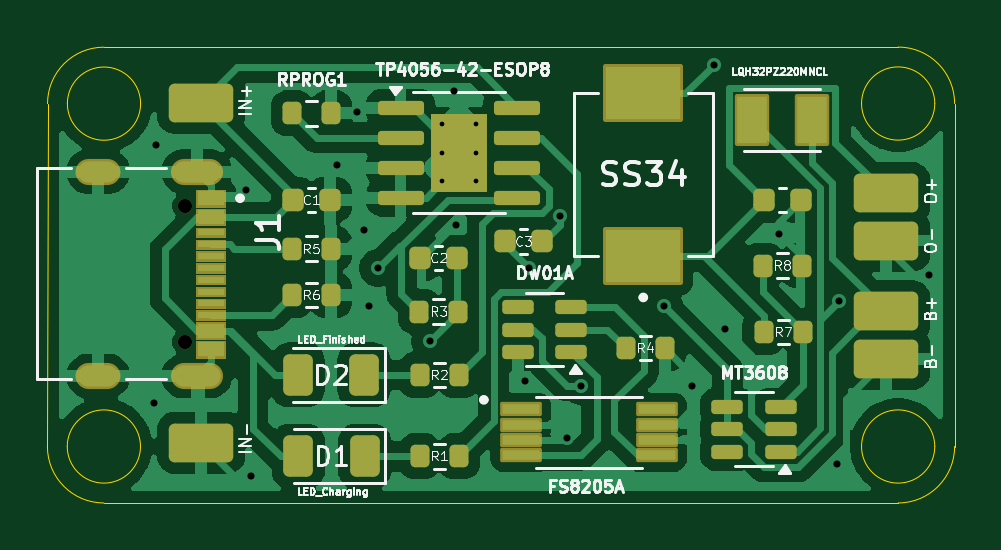
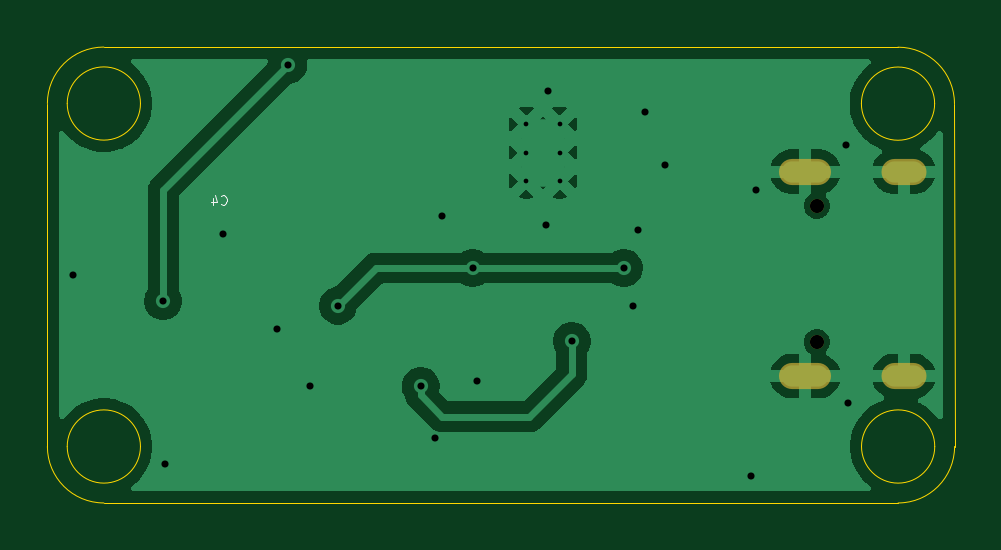
Circuit board: 11 layer files. Board 38.4 x 19.3 mm.
- bottom_copper: Charging_Base-B_Cu.gbr (35358 bytes)
- bottom_mask: Charging_Base-B_Mask.gbr (718 bytes)
- paste: Charging_Base-B_Paste.gbr (456 bytes)
- bottom_silk: Charging_Base-B_Silkscreen.gbr (1381 bytes)
- outline: Charging_Base-Edge_Cuts.gbr (1592 bytes)
- top_copper: Charging_Base-F_Cu.gbr (87146 bytes)
- top_mask: Charging_Base-F_Mask.gbr (7922 bytes)
- paste: Charging_Base-F_Paste.gbr (4830 bytes)
- top_silk: Charging_Base-F_Silkscreen.gbr (67018 bytes)
- drill: Charging_Base-NPTH.drl (363 bytes)
- drill: Charging_Base-PTH.drl (1064 bytes)

=== bottom_copper: Charging_Base-B_Cu.gbr (35358 bytes, source omitted) ===
=== bottom_mask: Charging_Base-B_Mask.gbr ===
%TF.GenerationSoftware,KiCad,Pcbnew,9.0.4*%
%TF.CreationDate,2026-03-02T15:50:36+01:00*%
%TF.ProjectId,Charging_Base,43686172-6769-46e6-975f-426173652e6b,rev?*%
%TF.SameCoordinates,Original*%
%TF.FileFunction,Soldermask,Bot*%
%TF.FilePolarity,Negative*%
%FSLAX46Y46*%
G04 Gerber Fmt 4.6, Leading zero omitted, Abs format (unit mm)*
G04 Created by KiCad (PCBNEW 9.0.4) date 2026-03-02 15:50:36*
%MOMM*%
%LPD*%
G01*
G04 APERTURE LIST*
%ADD10C,0.600000*%
%ADD11O,2.204000X1.104000*%
%ADD12O,1.904000X1.104000*%
G04 APERTURE END LIST*
D10*
%TO.C,J1*%
X26130000Y-149960000D03*
X26130000Y-155740000D03*
D11*
X26620000Y-148525000D03*
X26620000Y-157175000D03*
D12*
X22450000Y-148525000D03*
X22450000Y-157175000D03*
%TD*%
M02*

=== paste: Charging_Base-B_Paste.gbr ===
%TF.GenerationSoftware,KiCad,Pcbnew,9.0.4*%
%TF.CreationDate,2026-03-02T15:50:36+01:00*%
%TF.ProjectId,Charging_Base,43686172-6769-46e6-975f-426173652e6b,rev?*%
%TF.SameCoordinates,Original*%
%TF.FileFunction,Paste,Bot*%
%TF.FilePolarity,Positive*%
%FSLAX46Y46*%
G04 Gerber Fmt 4.6, Leading zero omitted, Abs format (unit mm)*
G04 Created by KiCad (PCBNEW 9.0.4) date 2026-03-02 15:50:36*
%MOMM*%
%LPD*%
G01*
G04 APERTURE LIST*
G04 APERTURE END LIST*
M02*

=== bottom_silk: Charging_Base-B_Silkscreen.gbr ===
%TF.GenerationSoftware,KiCad,Pcbnew,9.0.4*%
%TF.CreationDate,2026-03-02T15:50:36+01:00*%
%TF.ProjectId,Charging_Base,43686172-6769-46e6-975f-426173652e6b,rev?*%
%TF.SameCoordinates,Original*%
%TF.FileFunction,Legend,Bot*%
%TF.FilePolarity,Positive*%
%FSLAX46Y46*%
G04 Gerber Fmt 4.6, Leading zero omitted, Abs format (unit mm)*
G04 Created by KiCad (PCBNEW 9.0.4) date 2026-03-02 15:50:36*
%MOMM*%
%LPD*%
G01*
G04 APERTURE LIST*
%ADD10C,0.060000*%
G04 APERTURE END LIST*
D10*
X51353333Y-149883832D02*
X51334285Y-149902880D01*
X51334285Y-149902880D02*
X51277143Y-149921927D01*
X51277143Y-149921927D02*
X51239047Y-149921927D01*
X51239047Y-149921927D02*
X51181904Y-149902880D01*
X51181904Y-149902880D02*
X51143809Y-149864784D01*
X51143809Y-149864784D02*
X51124762Y-149826689D01*
X51124762Y-149826689D02*
X51105714Y-149750499D01*
X51105714Y-149750499D02*
X51105714Y-149693356D01*
X51105714Y-149693356D02*
X51124762Y-149617165D01*
X51124762Y-149617165D02*
X51143809Y-149579070D01*
X51143809Y-149579070D02*
X51181904Y-149540975D01*
X51181904Y-149540975D02*
X51239047Y-149521927D01*
X51239047Y-149521927D02*
X51277143Y-149521927D01*
X51277143Y-149521927D02*
X51334285Y-149540975D01*
X51334285Y-149540975D02*
X51353333Y-149560022D01*
X51696190Y-149655260D02*
X51696190Y-149921927D01*
X51600952Y-149502880D02*
X51505714Y-149788594D01*
X51505714Y-149788594D02*
X51753333Y-149788594D01*
M02*

=== outline: Charging_Base-Edge_Cuts.gbr ===
%TF.GenerationSoftware,KiCad,Pcbnew,9.0.4*%
%TF.CreationDate,2026-03-02T15:50:36+01:00*%
%TF.ProjectId,Charging_Base,43686172-6769-46e6-975f-426173652e6b,rev?*%
%TF.SameCoordinates,Original*%
%TF.FileFunction,Profile,NP*%
%FSLAX46Y46*%
G04 Gerber Fmt 4.6, Leading zero omitted, Abs format (unit mm)*
G04 Created by KiCad (PCBNEW 9.0.4) date 2026-03-02 15:50:36*
%MOMM*%
%LPD*%
G01*
G04 APERTURE LIST*
%TA.AperFunction,Profile*%
%ADD10C,0.050000*%
%TD*%
G04 APERTURE END LIST*
D10*
X22685000Y-162550000D02*
G75*
G02*
X20295000Y-160160000I0J2390000D01*
G01*
X20300000Y-145645000D02*
G75*
G02*
X22690000Y-143255000I2390000J0D01*
G01*
X56310000Y-143250000D02*
G75*
G02*
X58700000Y-145640000I0J-2390000D01*
G01*
X58700000Y-160160000D02*
G75*
G02*
X56310000Y-162550000I-2390000J0D01*
G01*
X22685000Y-162550000D02*
X56310000Y-162550000D01*
X20300000Y-145645000D02*
X20295000Y-160160000D01*
X56310000Y-143250000D02*
X22690000Y-143255000D01*
X58700000Y-160160000D02*
X58700000Y-145640000D01*
X24235000Y-160160000D02*
G75*
G02*
X21135000Y-160160000I-1550000J0D01*
G01*
X21135000Y-160160000D02*
G75*
G02*
X24235000Y-160160000I1550000J0D01*
G01*
X24240000Y-145645000D02*
G75*
G02*
X21140000Y-145645000I-1550000J0D01*
G01*
X21140000Y-145645000D02*
G75*
G02*
X24240000Y-145645000I1550000J0D01*
G01*
X57860000Y-160160000D02*
G75*
G02*
X54760000Y-160160000I-1550000J0D01*
G01*
X54760000Y-160160000D02*
G75*
G02*
X57860000Y-160160000I1550000J0D01*
G01*
X57860000Y-145640000D02*
G75*
G02*
X54760000Y-145640000I-1550000J0D01*
G01*
X54760000Y-145640000D02*
G75*
G02*
X57860000Y-145640000I1550000J0D01*
G01*
M02*

=== top_copper: Charging_Base-F_Cu.gbr (87146 bytes, source omitted) ===
=== top_mask: Charging_Base-F_Mask.gbr (7922 bytes, source omitted) ===
=== paste: Charging_Base-F_Paste.gbr ===
%TF.GenerationSoftware,KiCad,Pcbnew,9.0.4*%
%TF.CreationDate,2026-03-02T15:50:36+01:00*%
%TF.ProjectId,Charging_Base,43686172-6769-46e6-975f-426173652e6b,rev?*%
%TF.SameCoordinates,Original*%
%TF.FileFunction,Paste,Top*%
%TF.FilePolarity,Positive*%
%FSLAX46Y46*%
G04 Gerber Fmt 4.6, Leading zero omitted, Abs format (unit mm)*
G04 Created by KiCad (PCBNEW 9.0.4) date 2026-03-02 15:50:36*
%MOMM*%
%LPD*%
G01*
G04 APERTURE LIST*
G04 Aperture macros list*
%AMRoundRect*
0 Rectangle with rounded corners*
0 $1 Rounding radius*
0 $2 $3 $4 $5 $6 $7 $8 $9 X,Y pos of 4 corners*
0 Add a 4 corners polygon primitive as box body*
4,1,4,$2,$3,$4,$5,$6,$7,$8,$9,$2,$3,0*
0 Add four circle primitives for the rounded corners*
1,1,$1+$1,$2,$3*
1,1,$1+$1,$4,$5*
1,1,$1+$1,$6,$7*
1,1,$1+$1,$8,$9*
0 Add four rect primitives between the rounded corners*
20,1,$1+$1,$2,$3,$4,$5,0*
20,1,$1+$1,$4,$5,$6,$7,0*
20,1,$1+$1,$6,$7,$8,$9,0*
20,1,$1+$1,$8,$9,$2,$3,0*%
G04 Aperture macros list end*
%ADD10R,1.140000X0.600000*%
%ADD11R,1.140000X0.300000*%
%ADD12RoundRect,0.245250X-1.117875X-0.572250X1.117875X-0.572250X1.117875X0.572250X-1.117875X0.572250X0*%
%ADD13RoundRect,0.250000X0.375000X0.625000X-0.375000X0.625000X-0.375000X-0.625000X0.375000X-0.625000X0*%
%ADD14RoundRect,0.050000X-0.730000X-0.150000X0.730000X-0.150000X0.730000X0.150000X-0.730000X0.150000X0*%
%ADD15RoundRect,0.150000X0.512500X0.150000X-0.512500X0.150000X-0.512500X-0.150000X0.512500X-0.150000X0*%
%ADD16R,1.250000X2.000000*%
%ADD17RoundRect,0.150000X-0.825000X-0.150000X0.825000X-0.150000X0.825000X0.150000X-0.825000X0.150000X0*%
%ADD18RoundRect,0.250000X-0.255000X-0.440000X0.255000X-0.440000X0.255000X0.440000X-0.255000X0.440000X0*%
%ADD19RoundRect,0.200000X-0.200000X-0.275000X0.200000X-0.275000X0.200000X0.275000X-0.200000X0.275000X0*%
%ADD20R,3.180000X2.250000*%
%ADD21RoundRect,0.225000X-0.225000X-0.250000X0.225000X-0.250000X0.225000X0.250000X-0.225000X0.250000X0*%
%ADD22RoundRect,0.225000X0.225000X0.250000X-0.225000X0.250000X-0.225000X-0.250000X0.225000X-0.250000X0*%
%ADD23RoundRect,0.200000X0.200000X0.275000X-0.200000X0.275000X-0.200000X-0.275000X0.200000X-0.275000X0*%
G04 APERTURE END LIST*
D10*
%TO.C,J1*%
X27200000Y-149650000D03*
X27200000Y-150450000D03*
D11*
X27200000Y-151600000D03*
X27200000Y-152600000D03*
X27200000Y-153100000D03*
X27200000Y-154100000D03*
D10*
X27200000Y-156050000D03*
X27200000Y-155250000D03*
D11*
X27200000Y-154600000D03*
X27200000Y-153600000D03*
X27200000Y-152100000D03*
X27200000Y-151100000D03*
%TD*%
D12*
%TO.C,IN+*%
X26800000Y-145600000D03*
%TD*%
%TO.C,IN-*%
X26800000Y-160000000D03*
%TD*%
%TO.C,O-*%
X55800000Y-151442500D03*
%TD*%
%TO.C,B-*%
X55800000Y-156442500D03*
%TD*%
%TO.C,B+*%
X55800000Y-154442500D03*
%TD*%
%TO.C,O+*%
X55800000Y-149442500D03*
%TD*%
D13*
%TO.C,D2*%
X33700000Y-157130000D03*
X30900000Y-157130000D03*
%TD*%
%TO.C,D1*%
X33720000Y-160570000D03*
X30920000Y-160570000D03*
%TD*%
D14*
%TO.C,Q1*%
X46090000Y-158585000D03*
X46090000Y-159235000D03*
X46090000Y-159885000D03*
X46090000Y-160535000D03*
X40330000Y-160535000D03*
X40330000Y-159885000D03*
X40330000Y-159235000D03*
X40330000Y-158585000D03*
%TD*%
D15*
%TO.C,U2*%
X40202500Y-156160000D03*
X40202500Y-155210000D03*
X40202500Y-154260000D03*
X42477500Y-154260000D03*
X42477500Y-155210000D03*
X42477500Y-156160000D03*
%TD*%
%TO.C,U3*%
X49075000Y-160380000D03*
X49075000Y-159430000D03*
X49075000Y-158480000D03*
X51350000Y-158480000D03*
X51350000Y-159430000D03*
X51350000Y-160380000D03*
%TD*%
D16*
%TO.C,L1*%
X50125000Y-146330000D03*
X52675000Y-146330000D03*
%TD*%
D17*
%TO.C,U1*%
X40195000Y-145815000D03*
X40195000Y-147085000D03*
X40195000Y-148355000D03*
X40195000Y-149625000D03*
X35245000Y-149625000D03*
X35245000Y-148355000D03*
X35245000Y-147085000D03*
X35245000Y-145815000D03*
D18*
X38320000Y-148545000D03*
X38320000Y-146895000D03*
X37120000Y-148545000D03*
X37120000Y-146895000D03*
%TD*%
D19*
%TO.C,RPROG1*%
X30655000Y-146050000D03*
X32305000Y-146050000D03*
%TD*%
%TO.C,R8*%
X50585000Y-152500000D03*
X52235000Y-152500000D03*
%TD*%
%TO.C,R7*%
X50615000Y-155310000D03*
X52265000Y-155310000D03*
%TD*%
%TO.C,R6*%
X30645000Y-153750000D03*
X32295000Y-153750000D03*
%TD*%
%TO.C,R5*%
X30635000Y-151790000D03*
X32285000Y-151790000D03*
%TD*%
%TO.C,R4*%
X44782500Y-155990000D03*
X46432500Y-155990000D03*
%TD*%
%TO.C,R2*%
X36055000Y-157130000D03*
X37705000Y-157130000D03*
%TD*%
%TO.C,R1*%
X36055000Y-160570000D03*
X37705000Y-160570000D03*
%TD*%
D20*
%TO.C,D3*%
X45520000Y-145195000D03*
X45520000Y-152105000D03*
%TD*%
D21*
%TO.C,C4*%
X50645000Y-149740000D03*
X52195000Y-149740000D03*
%TD*%
%TO.C,C3*%
X39675000Y-151480000D03*
X41225000Y-151480000D03*
%TD*%
D22*
%TO.C,C2*%
X37635000Y-152170000D03*
X36085000Y-152170000D03*
%TD*%
D21*
%TO.C,C1*%
X30695000Y-149720000D03*
X32245000Y-149720000D03*
%TD*%
D23*
%TO.C,R3*%
X37685000Y-154450000D03*
X36035000Y-154450000D03*
%TD*%
M02*

=== top_silk: Charging_Base-F_Silkscreen.gbr (67018 bytes, source omitted) ===
=== drill: Charging_Base-NPTH.drl ===
M48
; DRILL file {KiCad 9.0.4} date 2026-03-02T15:50:38+0100
; FORMAT={-:-/ absolute / metric / decimal}
; #@! TF.CreationDate,2026-03-02T15:50:38+01:00
; #@! TF.GenerationSoftware,Kicad,Pcbnew,9.0.4
; #@! TF.FileFunction,NonPlated,1,2,NPTH
FMAT,2
METRIC
; #@! TA.AperFunction,NonPlated,NPTH,ComponentDrill
T1C0.600
%
G90
G05
T1
X26.13Y-149.96
X26.13Y-155.74
M30

=== drill: Charging_Base-PTH.drl ===
M48
; DRILL file {KiCad 9.0.4} date 2026-03-02T15:50:38+0100
; FORMAT={-:-/ absolute / metric / decimal}
; #@! TF.CreationDate,2026-03-02T15:50:38+01:00
; #@! TF.GenerationSoftware,Kicad,Pcbnew,9.0.4
; #@! TF.FileFunction,Plated,1,2,PTH
FMAT,2
METRIC
; #@! TA.AperFunction,Plated,PTH,ComponentDrill
T1C0.200
; #@! TA.AperFunction,Plated,PTH,ViaDrill
T2C0.300
; #@! TA.AperFunction,Plated,PTH,ComponentDrill
T3C0.600
%
G90
G05
T1
X37.02Y-146.52
X37.02Y-147.72
X37.02Y-148.92
X38.42Y-146.52
X38.42Y-147.72
X38.42Y-148.92
T2
X24.8Y-158.3
X24.9Y-147.4
X28.7Y-149.3
X28.9Y-161.4
X32.55Y-148.25
X33.4Y-146.0
X33.7Y-151.0
X33.9Y-154.2
X34.3Y-152.6
X36.5Y-155.7
X37.5Y-145.1
X37.6Y-150.8
X40.5Y-157.4
X40.7Y-152.6
X42.013Y-150.411
X42.3Y-159.8
X42.9Y-157.6
X46.4Y-154.2
X47.6Y-157.6
X48.5Y-144.0
X49.0Y-155.2
X51.271Y-151.143
X53.7Y-160.9
X53.8Y-154.0
X57.6Y-152.9
T3
G00X22.85Y-148.525
M15
G01X22.05Y-148.525
M16
G05
G00X22.85Y-157.175
M15
G01X22.05Y-157.175
M16
G05
G00X27.17Y-148.525
M15
G01X26.07Y-148.525
M16
G05
G00X27.17Y-157.175
M15
G01X26.07Y-157.175
M16
G05
M30
